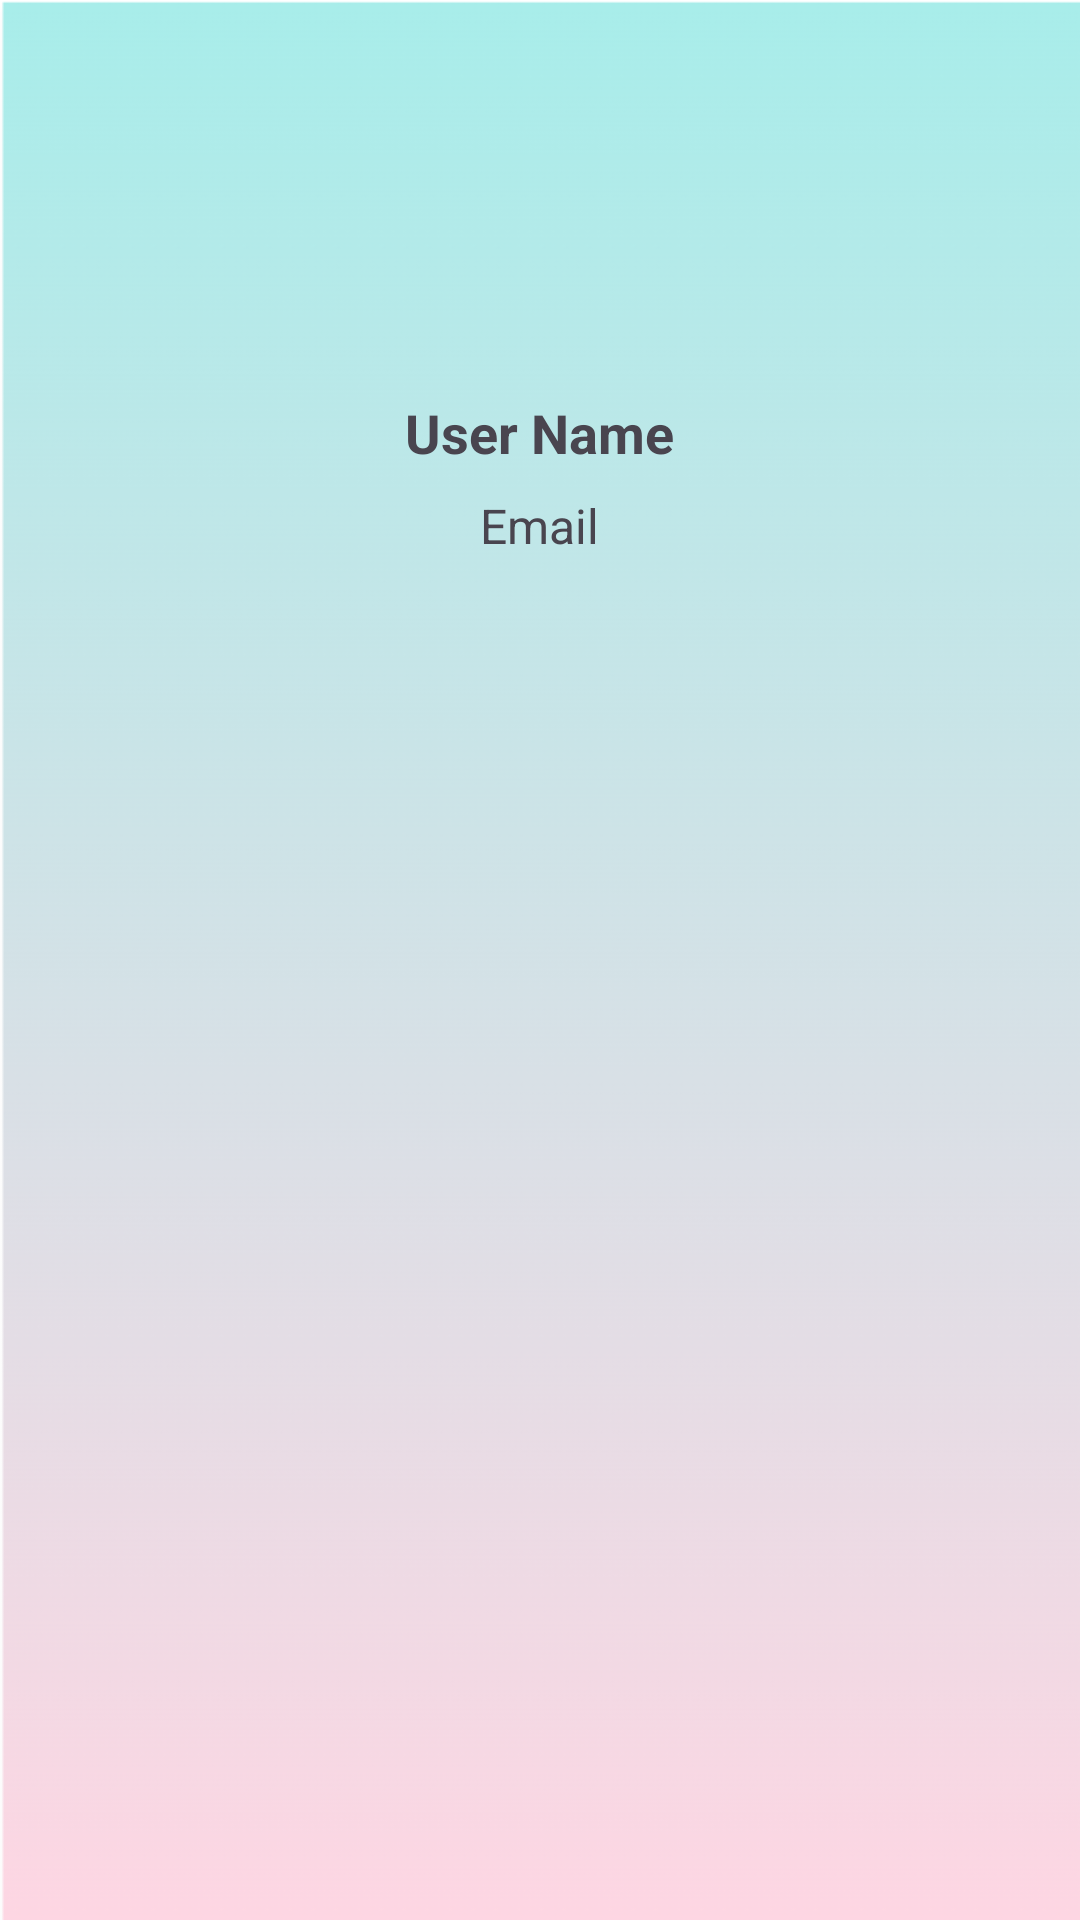

This screen was rendered from an Android layout file. Write that file and the resources it references.
<!-- AndroidManifest.xml: application theme Theme.JakartaAirQuality -->
<!-- res/layout/activity_profile.xml -->
<?xml version="1.0" encoding="utf-8"?>
<LinearLayout xmlns:android="http://schemas.android.com/apk/res/android"
    android:layout_width="match_parent"
    android:layout_height="match_parent"
    android:orientation="vertical"
    android:background="@drawable/background"
    android:padding="16dp">

    <ImageView
        android:id="@+id/imgProfile"
        android:layout_width="100dp"
        android:layout_height="100dp"
        android:layout_gravity="center"
        android:src="@drawable/ic_launcher_foreground"
        android:contentDescription="@string/profile_picture" />

    <TextView
        android:id="@+id/tvUserName"
        android:layout_width="wrap_content"
        android:layout_height="wrap_content"
        android:layout_gravity="center"
        android:layout_marginTop="16dp"
        android:text="@string/user_name"
        android:textSize="18sp"
        android:textStyle="bold" />

    <TextView
        android:id="@+id/tvUserEmail"
        android:layout_width="wrap_content"
        android:layout_height="wrap_content"
        android:layout_gravity="center"
        android:layout_marginTop="8dp"
        android:text="@string/user_email"
        android:textSize="16sp" />

</LinearLayout>
<!-- resources referenced by this layout -->
<resources>
  <!-- drawable background: png bitmap (drawable, 11499 bytes) -->
  <string name="profile_picture">Profile Picture</string>
  <string name="user_email">Email</string>
  <string name="user_name">User Name</string>
  <style name="Theme.JakartaAirQuality" parent="Base.Theme.JakartaAirQuality" />
  <style name="Base.Theme.JakartaAirQuality" parent="Theme.Material3.DayNight.NoActionBar">
          <item name="colorPrimary">@color/ice</item>
      </style>
  <color name="ice">#82ccdd</color>
</resources>
